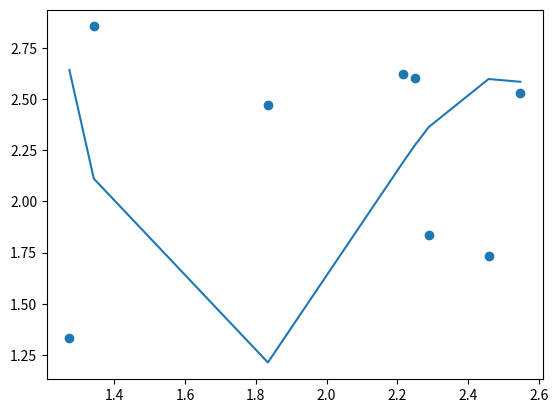

Source code (Python):
#%%
import numpy as np
import matplotlib.pyplot as plt

def uppgift1(punkter):
    
    n = len (punkter)

    #Tomma matriser
    A = np.zeros((n, 4))
    Y = np.zeros((n, 1))

    # Loopa igenom varje punkt
    for j in range(n):

        # Plocka ut a_j och b_j direkt
        a_j = punkter[j, 0]
        b_j = punkter[j, 1]

        # Fyll A enligt uppgiften
        A[j, 0] = a_j**3
        A[j, 1] = a_j**2
        A[j, 2] = a_j
        A[j, 3] = 1

        # Fyll Y
        Y[j, 0] = b_j

    #Minsta kvadratmetoden X = ((A^T )* A)^-1 * (A^T)*Y
    AT = np.transpose(A)            #transponent A^T
    ATA = np.matmul(AT, A)          #A^T *A
    inv_ATA = np.linalg.inv(ATA)    #inverterar ()^-1
    ATY = np.matmul(AT, Y)          #A^T *Y
        
    X = np.matmul(inv_ATA, ATY)     #Slutlig minsta kvadratlösning

    return X

#%%
def upg2(): 
    random = np.random.rand(8,2) #skapar 8x2 matris, med tal 0-0.999
    p = (1 + 2*random) #från 1-2.99?
    return p

punkter = upg2()
X = uppgift1(punkter)
print("Koefficienterna blev:\n", X)

a = punkter [:,0] #alla rader i kolumn 0  (x-koordinater)
b = punkter [:,1] #alla rader i kolumn 1 (y-koordinater)

#gör så att linjen inte hoppar, genom att sortera x-värderna i storleksordning
a = np.sort(a)

y = X[0]*a**3 + X[1]*a**2 + X[2]*a + X[3]
plt.scatter(a,b) #ritar upp punkterna
plt.plot(a,y) #polynom-approximationen
plt.show()


#%% TEST AV UPPGIFT 1
punkter = np.array([
    [1, 2],
    [2, 3],
    [3, 5],
    [4, 4],
    [5, 6],
    [6, 7],
    [7, 10],
    [8, 12]
])
X = uppgift1(punkter)

# Skriv ut resultatet
print("Koefficienterna blev:")
print(X)
